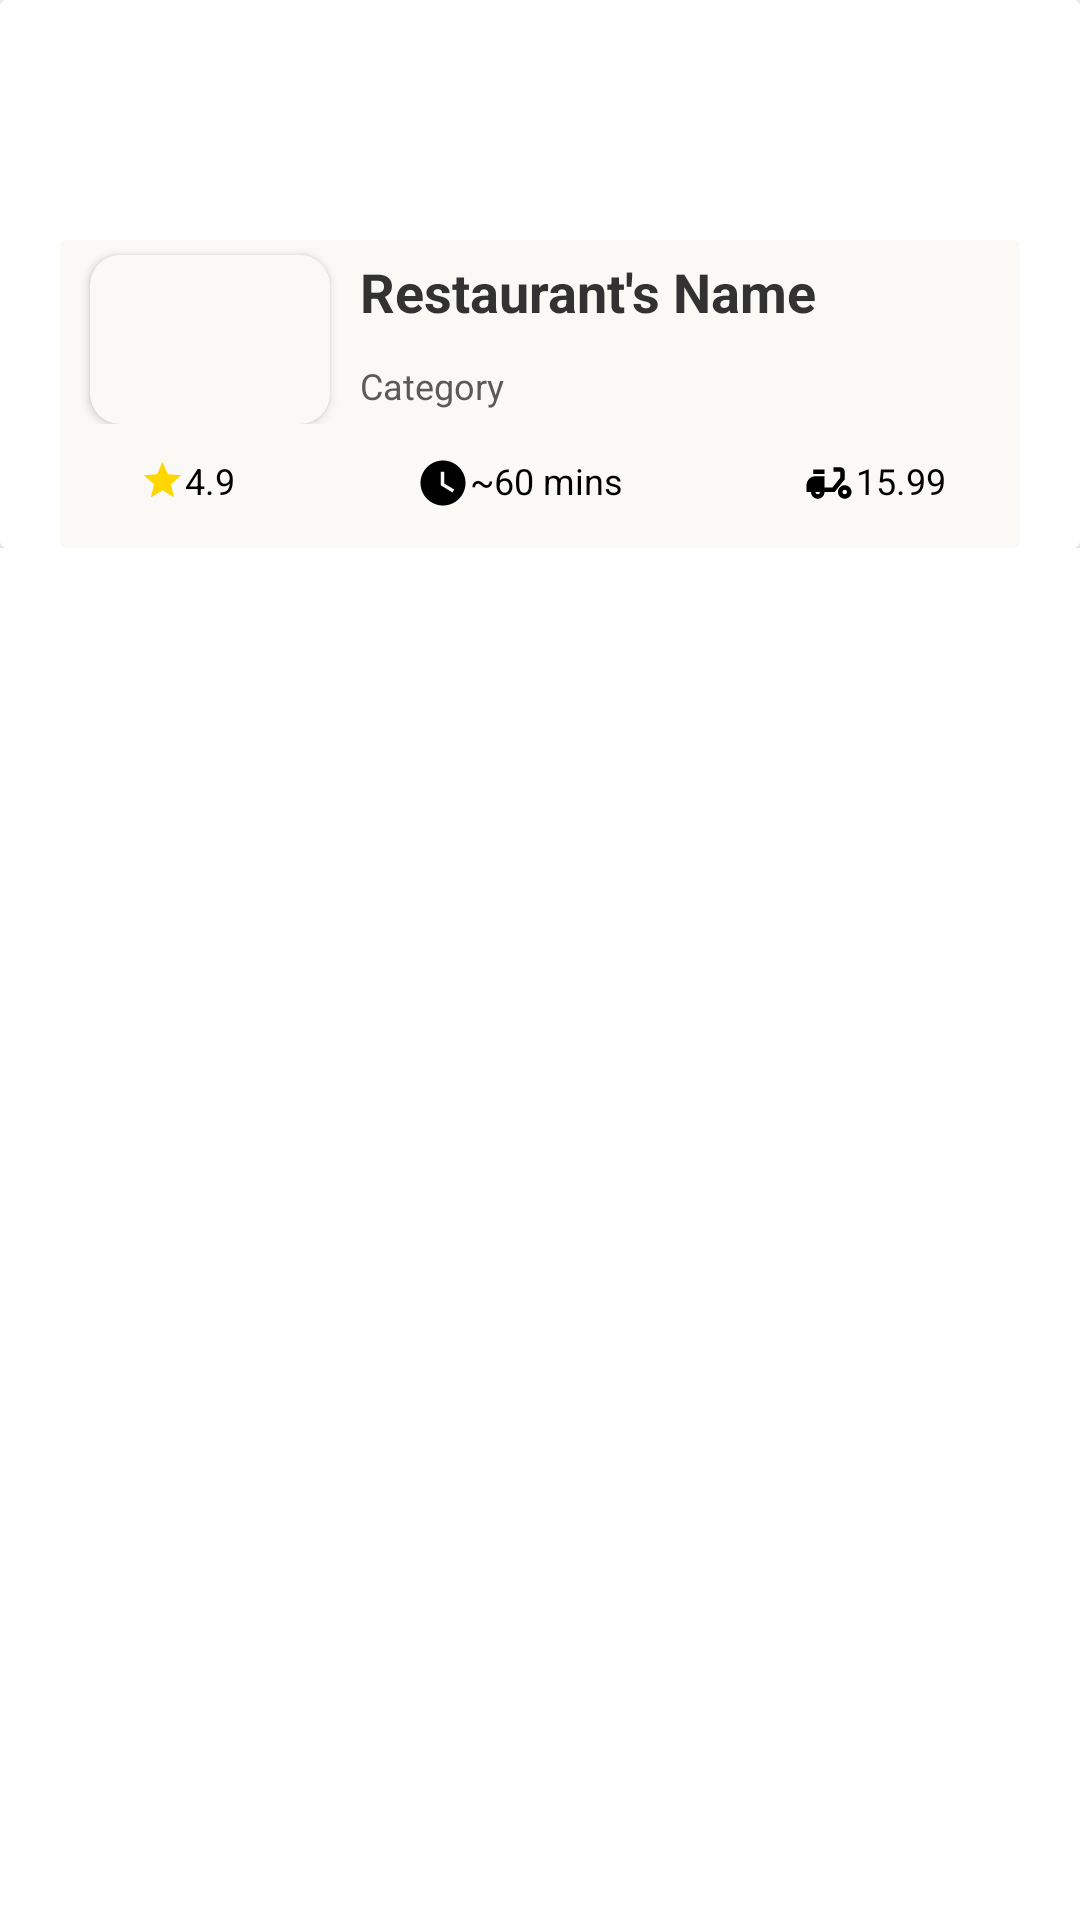

This screen was rendered from an Android layout file. Write that file and the resources it references.
<!-- AndroidManifest.xml: application theme Theme.MaterialComponents.NoActionBar -->
<!-- res/layout/activity_restaurants.xml -->
<?xml version="1.0" encoding="utf-8"?>
<RelativeLayout xmlns:android="http://schemas.android.com/apk/res/android"
    xmlns:tools="http://schemas.android.com/tools"
    android:layout_width="match_parent"
    android:layout_height="match_parent"
    xmlns:app="http://schemas.android.com/apk/res-auto"
    android:background="@color/white"
    tools:context=".fragments.HomeFragment">
    <LinearLayout
        android:layout_width="match_parent"
        android:layout_height="match_parent"
        android:orientation="vertical"
        >
        <RelativeLayout
            android:layout_width="match_parent"
            android:layout_height="0dp"
            android:layout_weight="20"
            >
            <androidx.cardview.widget.CardView
                android:layout_width="match_parent"
                android:backgroundTint="@color/white"
                android:layout_height="match_parent">

                <ImageView
                    android:id="@+id/res_best_dish"
                    android:layout_width="match_parent"
                    android:layout_height="150dp"
                    android:scaleType="fitXY"
                    android:src="@drawable/item_photo" />
            </androidx.cardview.widget.CardView>

            <androidx.cardview.widget.CardView
                android:id="@+id/info_card"
                android:layout_width="320dp"
                android:layout_height="match_parent"
                android:layout_marginTop="80dp"
                android:layout_centerHorizontal="true"
                android:backgroundTint="@color/offwhite">
                <LinearLayout
                    android:layout_width="match_parent"
                    android:layout_height="match_parent"
                    android:orientation="vertical">


                    <RelativeLayout
                        android:layout_width="match_parent"
                        android:layout_height="0dp"
                        android:layout_weight="60"
                        >
                        <androidx.cardview.widget.CardView
                            android:layout_width="80dp"
                            android:layout_height="80dp"
                            android:id="@+id/res_img_container"
                            android:backgroundTint="@color/offwhite"
                            android:layout_marginTop="5dp"
                            android:layout_marginLeft="10dp"
                            app:cardCornerRadius="10dp"
                            >
                            <ImageView
                                android:id="@+id/res_img"
                                android:layout_width="match_parent"
                                android:layout_height="match_parent"
                                android:src="@drawable/item_photo"
                                android:scaleType="fitXY"/>
                        </androidx.cardview.widget.CardView>
                        <RelativeLayout
                            android:layout_width="wrap_content"
                            android:layout_height="wrap_content"
                            android:layout_marginTop="5dp"
                            android:layout_marginLeft="10dp"
                            android:layout_toRightOf="@+id/res_img_container"
                            >
                            <TextView
                                android:id="@+id/rest_item_name"
                                android:textColor="@color/dark"
                                android:textStyle="bold"
                                android:textSize="18sp"
                                android:layout_width="wrap_content"
                                android:layout_height="wrap_content"
                                android:text="Restaurant's Name"/>

                            <TextView
                                android:id="@+id/rest_item_category"
                                android:layout_width="wrap_content"
                                android:layout_height="wrap_content"
                                android:layout_below="@+id/rest_item_name"
                                android:layout_marginTop="11dp"
                                android:text="Category"
                                android:textColor="@color/dark_gray"
                                android:textSize="12sp" />
                        </RelativeLayout>
                    </RelativeLayout>
                    <androidx.constraintlayout.widget.ConstraintLayout
                        android:layout_width="match_parent"
                        android:layout_height="0dp"
                        android:layout_weight="40"
                        android:padding="5dp"
                        >

                        <TextView
                            android:id="@+id/rest_item_rating"
                            android:layout_width="wrap_content"
                            android:layout_height="wrap_content"
                            android:textSize="12sp"
                            android:drawableLeft="@drawable/ic_baseline_star_24"
                            android:text="4.9"
                            android:textColor="@android:color/black"
                            app:layout_constraintBottom_toBottomOf="parent"
                            app:layout_constraintEnd_toEndOf="parent"
                            app:layout_constraintHorizontal_bias="0.078"
                            app:layout_constraintStart_toStartOf="parent"
                            app:layout_constraintTop_toTopOf="parent"
                            app:layout_constraintVertical_bias="0.384" />

                        <TextView
                            android:id="@+id/rest_delivery_time"
                            android:layout_width="wrap_content"
                            android:layout_height="wrap_content"
                            android:drawableLeft="@drawable/ic_baseline_clock_15"
                            android:text="~60 mins"
                            android:textColor="@android:color/black"
                            android:textSize="12sp"
                            app:layout_constraintBottom_toBottomOf="@+id/rest_item_rating"
                            app:layout_constraintEnd_toEndOf="parent"
                            app:layout_constraintHorizontal_bias="0.322"
                            app:layout_constraintStart_toEndOf="@+id/rest_item_rating"
                            app:layout_constraintTop_toTopOf="@+id/rest_item_rating"
                            app:layout_constraintVertical_bias="0.0" />

                        <TextView
                            android:id="@+id/rest_delivery_price"
                            android:layout_width="wrap_content"
                            android:layout_height="wrap_content"
                            android:drawableLeft="@drawable/ic_baseline_delivery"
                            android:text="15.99"
                            android:textColor="@android:color/black"
                            android:textSize="12sp"
                            app:layout_constraintBottom_toBottomOf="@+id/rest_delivery_time"
                            app:layout_constraintEnd_toEndOf="parent"
                            app:layout_constraintHorizontal_bias="0.75"
                            app:layout_constraintStart_toEndOf="@+id/rest_delivery_time"
                            app:layout_constraintTop_toTopOf="@+id/rest_delivery_time"
                            app:layout_constraintVertical_bias="0.0" />

                    </androidx.constraintlayout.widget.ConstraintLayout>
                </LinearLayout>
            </androidx.cardview.widget.CardView>
        </RelativeLayout>

        <androidx.recyclerview.widget.RecyclerView
            android:id="@+id/dishes_recycler_view"
            android:layout_width="match_parent"
            android:layout_height="0dp"
            android:layout_weight="50"
            android:padding="5dp">

        </androidx.recyclerview.widget.RecyclerView>
    </LinearLayout>
</RelativeLayout>
<!-- resources referenced by this layout -->
<resources>
  <color name="dark">#323232</color>
  <color name="dark_gray">#5A5A5A</color>
  <color name="offwhite">#FAF9F6</color>
  <color name="white">#FFFFFFFF</color>
  <!-- drawable ic_baseline_clock_15 (drawable) -->
  <vector android:height="18dp" android:tint="@color/black"
      android:viewportHeight="24" android:viewportWidth="24"
      android:width="18dp" xmlns:android="http://schemas.android.com/apk/res/android">
      <path android:fillColor="@android:color/white" android:pathData="M12,2C6.5,2 2,6.5 2,12s4.5,10 10,10s10,-4.5 10,-10S17.5,2 12,2zM16.2,16.2L11,13V7h1.5v5.2l4.5,2.7L16.2,16.2z"/>
  </vector>
  <!-- drawable ic_baseline_delivery (drawable) -->
  <vector android:height="18dp" android:tint="@color/black"
      android:viewportHeight="24" android:viewportWidth="24"
      android:width="18dp" xmlns:android="http://schemas.android.com/apk/res/android">
      <path android:fillColor="@android:color/white" android:pathData="M19,7c0,-1.1 -0.9,-2 -2,-2h-3v2h3v2.65L13.52,14H10V9H6c-2.21,0 -4,1.79 -4,4v3h2c0,1.66 1.34,3 3,3s3,-1.34 3,-3h4.48L19,10.35V7zM7,17c-0.55,0 -1,-0.45 -1,-1h2C8,16.55 7.55,17 7,17z"/>
      <path android:fillColor="@android:color/white" android:pathData="M5,6h5v2h-5z"/>
      <path android:fillColor="@android:color/white" android:pathData="M19,13c-1.66,0 -3,1.34 -3,3s1.34,3 3,3s3,-1.34 3,-3S20.66,13 19,13zM19,17c-0.55,0 -1,-0.45 -1,-1s0.45,-1 1,-1s1,0.45 1,1S19.55,17 19,17z"/>
  </vector>
  <!-- drawable ic_baseline_star_24 (drawable) -->
  <vector android:height="15dp" android:tint="@color/gold"
      android:viewportHeight="24" android:viewportWidth="24"
      android:width="15dp" xmlns:android="http://schemas.android.com/apk/res/android">
      <path android:fillColor="@android:color/white" android:pathData="M12,17.27L18.18,21l-1.64,-7.03L22,9.24l-7.19,-0.61L12,2 9.19,8.63 2,9.24l5.46,4.73L5.82,21z"/>
  </vector>
  <color name="black">#FF000000</color>
  <color name="gold">#FFD700</color>
</resources>
